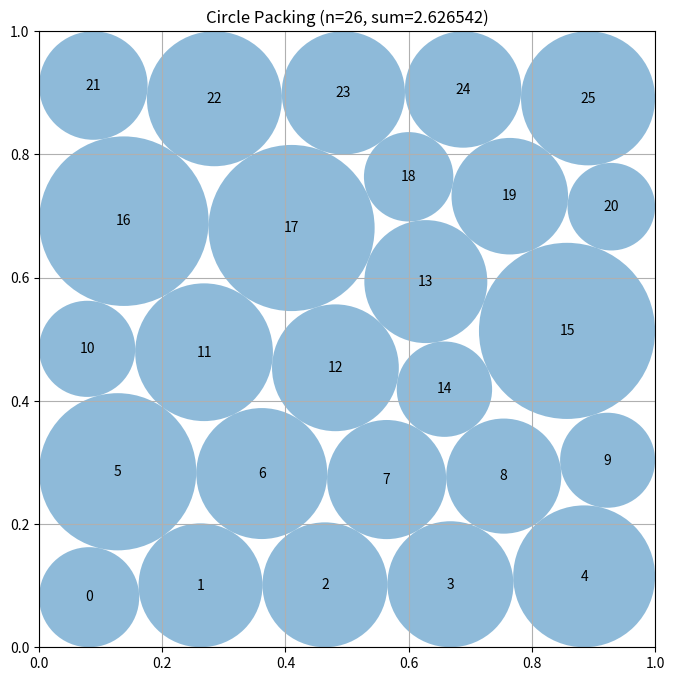

Source code (Python):
"""Deterministic multistart constructor-based circle packing for n=26."""
import numpy as np


def compute_max_radii(centers):
    """Conservative feasible radii for a supplied set of centers."""
    n = centers.shape[0]
    radii = np.minimum.reduce(
        (centers[:, 0], centers[:, 1], 1.0 - centers[:, 0], 1.0 - centers[:, 1])
    ).copy()
    for i in range(n):
        for j in range(i + 1, n):
            d = float(np.linalg.norm(centers[i] - centers[j]))
            s = radii[i] + radii[j]
            if s > d and s > 0.0:
                q = d / s
                radii[i] *= q
                radii[j] *= q
    return np.maximum(radii, 0.0)


def _row_seed(counts, offsets, phase=0.0):
    """Build layered centers with count-dependent spans and alternating stagger."""
    rows = len(counts)
    ys = np.linspace(0.095, 0.905, rows)
    pts = []
    for k, (m, off) in enumerate(zip(counts, offsets)):
        # Denser rows receive a slightly wider span; alternating offsets create
        # distinct inter-row contact graphs without relying on randomness.
        width = 0.79 + 0.018 * (m - 5)
        left = 0.5 - width / 2.0 + off
        right = 0.5 + width / 2.0 + off
        xs = np.linspace(left, right, m)
        stagger = (0.5 * (right - left) / max(m - 1, 1)
                   if k % 2 else 0.0)
        for q, x in enumerate(xs):
            dx = 0.0055 * np.sin(1.71 * (k + 1) * (q + 1) + phase)
            dy = 0.0035 * np.cos(1.13 * (k + 1) * (q + 1) + phase)
            pts.append((np.clip(x + stagger + dx, 0.04, 0.96),
                        np.clip(ys[k] + dy, 0.04, 0.96)))
    return np.asarray(pts, dtype=float)


def _frame_seed(kind):
    """A boundary-frame / two-row-core seed, with exactly 26 centers."""
    pts = []
    # Four groups of four side circles.  The variants deliberately make
    # horizontal, vertical, or asymmetric wall contact graphs.
    if kind == 0:
        a, b, skew = 0.105, 0.895, 0.0
    elif kind == 1:
        a, b, skew = 0.085, 0.915, 0.012
    else:
        a, b, skew = 0.11, 0.89, -0.014

    side = np.linspace(0.18, 0.82, 4)
    for t in side:
        pts.append((t + skew, a))
        pts.append((t - skew, b))
        pts.append((a, t - skew))
        pts.append((b, t + skew))

    # Ten core centers in two staggered rows.
    for y, shift in ((0.405, -0.035 + skew), (0.595, 0.035 - skew)):
        for x in np.linspace(0.19, 0.81, 5):
            pts.append((x + shift, y))

    return np.clip(np.asarray(pts, dtype=float), 0.035, 0.965)


def _radius_lp(centers, fallback):
    """Exact maximum-radius LP for fixed centers."""
    try:
        from scipy.optimize import linprog
        n = len(centers)
        A = []
        b = []

        for i, (x, y) in enumerate(centers):
            row = np.zeros(n)
            row[i] = 1.0
            A.append(row); b.append(x)
            A.append(row.copy()); b.append(y)
            A.append(row.copy()); b.append(1.0 - x)
            A.append(row.copy()); b.append(1.0 - y)

        for i in range(n):
            for j in range(i + 1, n):
                row = np.zeros(n)
                row[i] = 1.0
                row[j] = 1.0
                A.append(row)
                b.append(float(np.linalg.norm(centers[i] - centers[j])))

        ans = linprog(
            -np.ones(n), A_ub=np.asarray(A), b_ub=np.asarray(b),
            bounds=[(0.0, 0.25)] * n, method="highs"
        )
        if ans.success and np.all(np.isfinite(ans.x)):
            return ans.x
    except Exception:
        pass
    return fallback


def _feasible(centers, radii, tol=2e-7):
    if centers.shape != (26, 2) or radii.shape != (26,):
        return False
    if not np.all(np.isfinite(centers)) or not np.all(np.isfinite(radii)):
        return False
    if np.min(radii) < -tol:
        return False
    if np.min(centers[:, 0] - radii) < -tol:
        return False
    if np.min(centers[:, 1] - radii) < -tol:
        return False
    if np.min(1.0 - centers[:, 0] - radii) < -tol:
        return False
    if np.min(1.0 - centers[:, 1] - radii) < -tol:
        return False
    for i in range(26):
        d = centers[i + 1:] - centers[i]
        if len(d) and np.min(np.sum(d * d, axis=1) -
                             (radii[i] + radii[i + 1:]) ** 2) < -tol:
            return False
    return True


def construct_packing():
    n = 26

    # The first seed preserves the parent's useful layered construction;
    # subsequent seeds change row contact topology or use a frame/core topology.
    seeds = [
        _row_seed((5, 5, 6, 5, 5), (0.00, 0.018, 0.00, 0.018, 0.00), 0.0),
        _row_seed((5, 6, 5, 5, 5), (0.00, -0.018, 0.018, -0.010, 0.012), 0.7),
        _row_seed((5, 5, 5, 6, 5), (0.012, -0.010, 0.018, -0.018, 0.00), 1.4),
        _row_seed((4, 5, 4, 5, 4, 4), (0.00, 0.018, -0.010, 0.018, 0.00, 0.012), 2.1),
        _row_seed((4, 5, 5, 4, 5, 3), (0.008, -0.014, 0.012, -0.012, 0.014, 0.0), 2.8),
        _frame_seed(0),
        _frame_seed(1),
        _frame_seed(2),
    ]

    # A guaranteed valid baseline, used whenever SciPy is unavailable or a
    # numerical optimizer fails.
    base_centers = seeds[0]
    base_radii = compute_max_radii(base_centers)
    best_centers = base_centers.copy()
    best_radii = base_radii.copy()
    best_sum = float(np.sum(best_radii))

    try:
        from scipy.optimize import minimize

        ii, jj = np.triu_indices(n, 1)

        def objective(z):
            return -float(np.sum(z[2 * n:]))

        def constraints(z):
            c = z[:2 * n].reshape(n, 2)
            r = z[2 * n:]
            d = c[jj] - c[ii]
            return np.concatenate((
                c[:, 0] - r, c[:, 1] - r,
                1.0 - c[:, 0] - r, 1.0 - c[:, 1] - r,
                np.einsum("ij,ij->i", d, d) - (r[ii] + r[jj]) ** 2
            ))

        # Evaluate at most ten geometrically distinct starts.  Reflections
        # alter which rows become boundary-contact rows while preserving the
        # layered topology and deterministic execution.
        portfolio = list(seeds)
        for source in seeds[:2]:
            reflected = source.copy()
            reflected[:, 1] = 1.0 - reflected[:, 1]
            portfolio.append(reflected)

        candidates = []
        for centers0 in portfolio[:10]:
            # All starts are strictly feasible at this radius.
            radii0 = np.full(n, 0.018, dtype=float)
            z0 = np.concatenate((centers0.ravel(), radii0))
            result = minimize(
                objective, z0, method="SLSQP",
                bounds=[(0.001, 0.999)] * (2 * n) + [(0.001, 0.22)] * n,
                constraints={"type": "ineq", "fun": constraints},
                options={"maxiter": 500, "ftol": 3e-10, "disp": False},
            )
            if not result.success:
                continue

            centers = result.x[:2 * n].reshape(n, 2)
            radii = result.x[2 * n:]
            if _feasible(centers, radii, tol=5e-7):
                candidates.append(
                    (float(np.sum(radii)), centers.copy(), radii.copy())
                )

        # Fixed-center LP refinement is reserved for the two strongest
        # nonlinear candidates, maintaining the bounded runtime contract.
        candidates.sort(key=lambda item: item[0], reverse=True)
        for _, centers, radii in candidates[:2]:
            radii = _radius_lp(centers, radii)
            if not _feasible(centers, radii, tol=5e-7):
                continue
            value = float(np.sum(radii))
            if value > best_sum:
                best_centers, best_radii, best_sum = centers, radii, value

    except (ImportError, ValueError, RuntimeError, FloatingPointError):
        pass

    # Certified inward margin against strict external overlap checks.
    best_radii = np.maximum(0.0, best_radii * (1.0 - 3e-7))
    return best_centers, best_radii, float(np.sum(best_radii))


def run_packing():
    """Run the circle packing constructor for n=26."""
    centers, radii, sum_radii = construct_packing()
    return centers, radii, sum_radii


def visualize(centers, radii):
    """Visualize a packing."""
    import matplotlib.pyplot as plt
    from matplotlib.patches import Circle

    fig, ax = plt.subplots(figsize=(8, 8))
    ax.set_xlim(0, 1)
    ax.set_ylim(0, 1)
    ax.set_aspect("equal")
    ax.grid(True)

    for i, (center, radius) in enumerate(zip(centers, radii)):
        ax.add_patch(Circle(center, radius, alpha=0.5))
        ax.text(center[0], center[1], str(i), ha="center", va="center")

    plt.title(f"Circle Packing (n={len(centers)}, sum={sum(radii):.6f})")
    plt.show()


if __name__ == "__main__":
    centers, radii, sum_radii = run_packing()
    print(f"Sum of radii: {sum_radii}")
    visualize(centers, radii)
